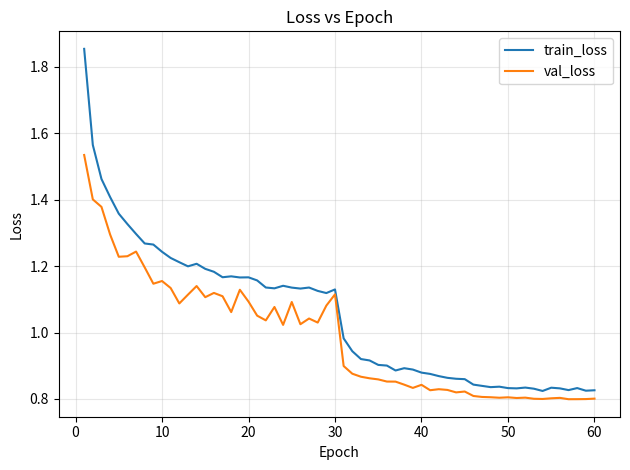
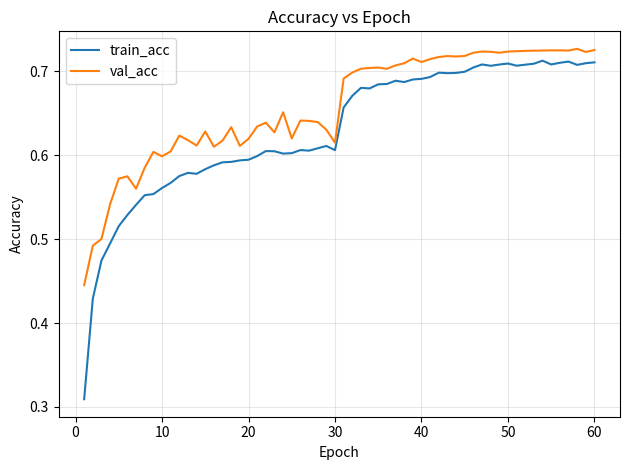

Generate these figures, in order, with matplotlib:
import re
from dataclasses import dataclass
from typing import List, Dict
import matplotlib.pyplot as plt


LINE_RE = re.compile(
    r"^Epoch\s*\[(\d+)/(\d+)\]\s*"
    r"train_loss=([0-9]*\.?[0-9]+)\s+"
    r"train_acc=([0-9]*\.?[0-9]+)\s+"
    r"val_loss=([0-9]*\.?[0-9]+)\s+"
    r"val_acc=([0-9]*\.?[0-9]+)\s+"
    r"lr=([0-9]*\.?[0-9]+)\s*$"
)

@dataclass
class History:
    epoch: List[int]
    train_loss: List[float]
    train_acc: List[float]
    val_loss: List[float]
    val_acc: List[float]
    lr: List[float]

def parse_training_log(text: str) -> History:
    epoch, tr_l, tr_a, va_l, va_a, lr = [], [], [], [], [], []
    for raw in text.splitlines():
        line = raw.strip()
        if not line.startswith("Epoch"):
            continue
        m = LINE_RE.match(line)
        if not m:
            # если формат внезапно поменяется, не падаем молча
            raise ValueError(f"Не смог распарсить строку:\n{line}")
        e = int(m.group(1))
        epoch.append(e)
        tr_l.append(float(m.group(3)))
        tr_a.append(float(m.group(4)))
        va_l.append(float(m.group(5)))
        va_a.append(float(m.group(6)))
        lr.append(float(m.group(7)))
    if not epoch:
        raise ValueError("Не найдено ни одной строки Epoch [...]. Проверь текст лога.")
    return History(epoch, tr_l, tr_a, va_l, va_a, lr)

def plot_history(h: History, show_lr: bool = False) -> None:
    # 1) Loss
    plt.figure()
    plt.plot(h.epoch, h.train_loss, label="train_loss")
    plt.plot(h.epoch, h.val_loss, label="val_loss")
    plt.xlabel("Epoch")
    plt.ylabel("Loss")
    plt.title("Loss vs Epoch")
    plt.grid(True, alpha=0.3)
    plt.legend()
    plt.tight_layout()

    # 2) Accuracy
    plt.figure()
    plt.plot(h.epoch, h.train_acc, label="train_acc")
    plt.plot(h.epoch, h.val_acc, label="val_acc")
    plt.xlabel("Epoch")
    plt.ylabel("Accuracy")
    plt.title("Accuracy vs Epoch")
    plt.grid(True, alpha=0.3)
    plt.legend()
    plt.tight_layout()

    # (необязательно) LR, если хочешь видеть ступеньки scheduler'а
    if show_lr:
        plt.figure()
        plt.plot(h.epoch, h.lr, label="lr")
        plt.xlabel("Epoch")
        plt.ylabel("Learning rate")
        plt.title("LR vs Epoch")
        plt.grid(True, alpha=0.3)
        plt.legend()
        plt.tight_layout()

    # Короткая сводка
    best_i = max(range(len(h.val_acc)), key=lambda i: h.val_acc[i])
    print(f"Best val_acc = {h.val_acc[best_i]:.4f} at epoch {h.epoch[best_i]}")
    print(f"Final    val_acc = {h.val_acc[-1]:.4f} | val_loss = {h.val_loss[-1]:.4f} | lr = {h.lr[-1]:.5f}")

    plt.show()


if __name__ == "__main__":
    log_text = r"""
Epoch [1/60] train_loss=1.8535 train_acc=0.3092 val_loss=1.5341 val_acc=0.4452 lr=0.05000
  -> new best model saved (val_acc=0.4452)
Epoch [2/60] train_loss=1.5643 train_acc=0.4292 val_loss=1.4005 val_acc=0.4923 lr=0.05000
  -> new best model saved (val_acc=0.4923)
Epoch [3/60] train_loss=1.4619 train_acc=0.4746 val_loss=1.3780 val_acc=0.5003 lr=0.05000
  -> new best model saved (val_acc=0.5003)
Epoch [4/60] train_loss=1.4076 train_acc=0.4950 val_loss=1.2948 val_acc=0.5418 lr=0.05000
  -> new best model saved (val_acc=0.5418)
Epoch [5/60] train_loss=1.3576 train_acc=0.5156 val_loss=1.2279 val_acc=0.5722 lr=0.05000
  -> new best model saved (val_acc=0.5722)
Epoch [6/60] train_loss=1.3263 train_acc=0.5289 val_loss=1.2295 val_acc=0.5750 lr=0.05000
  -> new best model saved (val_acc=0.5750)
Epoch [7/60] train_loss=1.2965 train_acc=0.5410 val_loss=1.2435 val_acc=0.5602 lr=0.05000
Epoch [8/60] train_loss=1.2679 train_acc=0.5525 val_loss=1.1958 val_acc=0.5853 lr=0.05000
  -> new best model saved (val_acc=0.5853)
Epoch [9/60] train_loss=1.2646 train_acc=0.5538 val_loss=1.1468 val_acc=0.6041 lr=0.05000
  -> new best model saved (val_acc=0.6041)
Epoch [10/60] train_loss=1.2429 train_acc=0.5610 val_loss=1.1549 val_acc=0.5989 lr=0.05000
Epoch [11/60] train_loss=1.2243 train_acc=0.5672 val_loss=1.1338 val_acc=0.6047 lr=0.05000
  -> new best model saved (val_acc=0.6047)
Epoch [12/60] train_loss=1.2115 train_acc=0.5753 val_loss=1.0874 val_acc=0.6236 lr=0.05000
  -> new best model saved (val_acc=0.6236)
Epoch [13/60] train_loss=1.1991 train_acc=0.5791 val_loss=1.1139 val_acc=0.6181 lr=0.05000
Epoch [14/60] train_loss=1.2068 train_acc=0.5780 val_loss=1.1398 val_acc=0.6117 lr=0.05000
Epoch [15/60] train_loss=1.1915 train_acc=0.5835 val_loss=1.1063 val_acc=0.6285 lr=0.05000
  -> new best model saved (val_acc=0.6285)
Epoch [16/60] train_loss=1.1827 train_acc=0.5881 val_loss=1.1191 val_acc=0.6102 lr=0.05000
Epoch [17/60] train_loss=1.1663 train_acc=0.5917 val_loss=1.1091 val_acc=0.6176 lr=0.05000
Epoch [18/60] train_loss=1.1690 train_acc=0.5922 val_loss=1.0614 val_acc=0.6336 lr=0.05000
  -> new best model saved (val_acc=0.6336)
Epoch [19/60] train_loss=1.1656 train_acc=0.5940 val_loss=1.1286 val_acc=0.6113 lr=0.05000
Epoch [20/60] train_loss=1.1660 train_acc=0.5948 val_loss=1.0930 val_acc=0.6197 lr=0.05000
Epoch [21/60] train_loss=1.1567 train_acc=0.5991 val_loss=1.0507 val_acc=0.6344 lr=0.05000
  -> new best model saved (val_acc=0.6344)
Epoch [22/60] train_loss=1.1354 train_acc=0.6051 val_loss=1.0365 val_acc=0.6390 lr=0.05000
  -> new best model saved (val_acc=0.6390)
Epoch [23/60] train_loss=1.1329 train_acc=0.6049 val_loss=1.0768 val_acc=0.6274 lr=0.05000
Epoch [24/60] train_loss=1.1406 train_acc=0.6021 val_loss=1.0229 val_acc=0.6514 lr=0.05000
  -> new best model saved (val_acc=0.6514)
Epoch [25/60] train_loss=1.1351 train_acc=0.6026 val_loss=1.0918 val_acc=0.6202 lr=0.05000
Epoch [26/60] train_loss=1.1322 train_acc=0.6063 val_loss=1.0249 val_acc=0.6415 lr=0.05000
Epoch [27/60] train_loss=1.1353 train_acc=0.6056 val_loss=1.0421 val_acc=0.6411 lr=0.05000
Epoch [28/60] train_loss=1.1252 train_acc=0.6084 val_loss=1.0299 val_acc=0.6397 lr=0.05000
Epoch [29/60] train_loss=1.1187 train_acc=0.6112 val_loss=1.0810 val_acc=0.6306 lr=0.05000
Epoch [30/60] train_loss=1.1296 train_acc=0.6062 val_loss=1.1148 val_acc=0.6151 lr=0.00500
Epoch [31/60] train_loss=0.9823 train_acc=0.6571 val_loss=0.8991 val_acc=0.6916 lr=0.00500
  -> new best model saved (val_acc=0.6916)
Epoch [32/60] train_loss=0.9437 train_acc=0.6710 val_loss=0.8760 val_acc=0.6988 lr=0.00500
  -> new best model saved (val_acc=0.6988)
Epoch [33/60] train_loss=0.9201 train_acc=0.6805 val_loss=0.8669 val_acc=0.7033 lr=0.00500
  -> new best model saved (val_acc=0.7033)
Epoch [34/60] train_loss=0.9159 train_acc=0.6798 val_loss=0.8622 val_acc=0.7042 lr=0.00500
  -> new best model saved (val_acc=0.7042)
Epoch [35/60] train_loss=0.9025 train_acc=0.6847 val_loss=0.8589 val_acc=0.7047 lr=0.00500
  -> new best model saved (val_acc=0.7047)
Epoch [36/60] train_loss=0.9005 train_acc=0.6851 val_loss=0.8524 val_acc=0.7032 lr=0.00500
Epoch [37/60] train_loss=0.8857 train_acc=0.6890 val_loss=0.8522 val_acc=0.7073 lr=0.00500
  -> new best model saved (val_acc=0.7073)
Epoch [38/60] train_loss=0.8926 train_acc=0.6874 val_loss=0.8431 val_acc=0.7098 lr=0.00500
  -> new best model saved (val_acc=0.7098)
Epoch [39/60] train_loss=0.8885 train_acc=0.6905 val_loss=0.8333 val_acc=0.7154 lr=0.00500
  -> new best model saved (val_acc=0.7154)
Epoch [40/60] train_loss=0.8793 train_acc=0.6912 val_loss=0.8426 val_acc=0.7113 lr=0.00500
Epoch [41/60] train_loss=0.8754 train_acc=0.6934 val_loss=0.8263 val_acc=0.7148 lr=0.00500
Epoch [42/60] train_loss=0.8688 train_acc=0.6986 val_loss=0.8294 val_acc=0.7173 lr=0.00500
  -> new best model saved (val_acc=0.7173)
Epoch [43/60] train_loss=0.8636 train_acc=0.6980 val_loss=0.8272 val_acc=0.7184 lr=0.00500
  -> new best model saved (val_acc=0.7184)
Epoch [44/60] train_loss=0.8608 train_acc=0.6983 val_loss=0.8198 val_acc=0.7179 lr=0.00500
Epoch [45/60] train_loss=0.8596 train_acc=0.6997 val_loss=0.8224 val_acc=0.7185 lr=0.00050
  -> new best model saved (val_acc=0.7185)
Epoch [46/60] train_loss=0.8432 train_acc=0.7048 val_loss=0.8090 val_acc=0.7224 lr=0.00050
  -> new best model saved (val_acc=0.7224)
Epoch [47/60] train_loss=0.8394 train_acc=0.7084 val_loss=0.8061 val_acc=0.7238 lr=0.00050
  -> new best model saved (val_acc=0.7238)
Epoch [48/60] train_loss=0.8356 train_acc=0.7068 val_loss=0.8052 val_acc=0.7235 lr=0.00050
Epoch [49/60] train_loss=0.8370 train_acc=0.7083 val_loss=0.8037 val_acc=0.7224 lr=0.00050
Epoch [50/60] train_loss=0.8327 train_acc=0.7095 val_loss=0.8050 val_acc=0.7237 lr=0.00050
Epoch [51/60] train_loss=0.8319 train_acc=0.7069 val_loss=0.8029 val_acc=0.7242 lr=0.00050
  -> new best model saved (val_acc=0.7242)
Epoch [52/60] train_loss=0.8343 train_acc=0.7081 val_loss=0.8040 val_acc=0.7246 lr=0.00050
  -> new best model saved (val_acc=0.7246)
Epoch [53/60] train_loss=0.8309 train_acc=0.7093 val_loss=0.8006 val_acc=0.7248 lr=0.00050
  -> new best model saved (val_acc=0.7248)
Epoch [54/60] train_loss=0.8241 train_acc=0.7129 val_loss=0.8000 val_acc=0.7250 lr=0.00050
  -> new best model saved (val_acc=0.7250)
Epoch [55/60] train_loss=0.8339 train_acc=0.7084 val_loss=0.8020 val_acc=0.7252 lr=0.00050
  -> new best model saved (val_acc=0.7252)
Epoch [56/60] train_loss=0.8319 train_acc=0.7104 val_loss=0.8033 val_acc=0.7252 lr=0.00050
Epoch [57/60] train_loss=0.8267 train_acc=0.7118 val_loss=0.7993 val_acc=0.7250 lr=0.00050
Epoch [58/60] train_loss=0.8328 train_acc=0.7079 val_loss=0.7994 val_acc=0.7270 lr=0.00050
  -> new best model saved (val_acc=0.7270)
Epoch [59/60] train_loss=0.8249 train_acc=0.7099 val_loss=0.7997 val_acc=0.7233 lr=0.00050
Epoch [60/60] train_loss=0.8262 train_acc=0.7109 val_loss=0.8010 val_acc=0.7256 lr=0.00050
""".strip("\n")

    hist = parse_training_log(log_text)
    plot_history(hist, show_lr=False)  # поставь True, если нужен график lr
